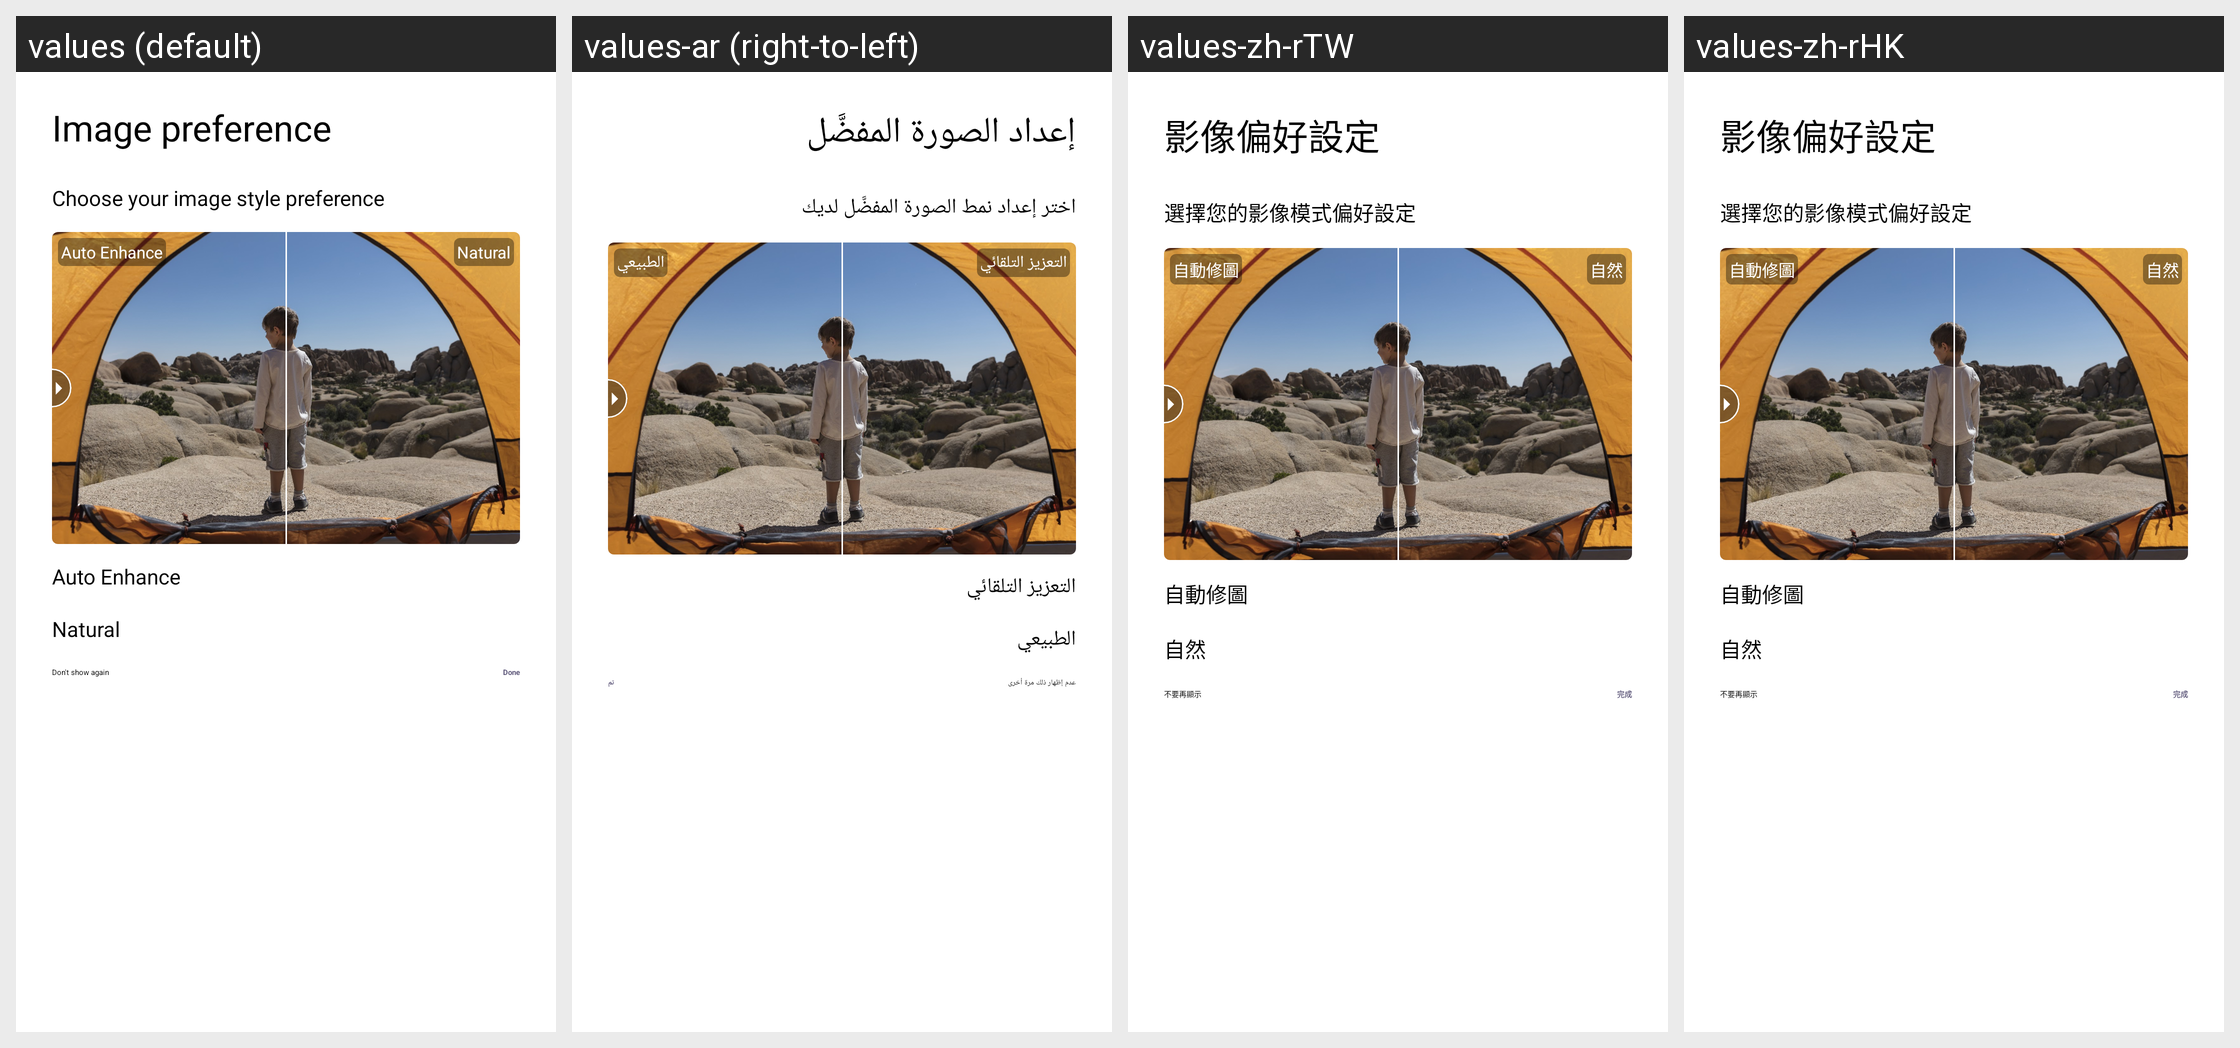

Translations of the strings shown on this Android screen, per locale in the grid:
Android screen res/layout/auto_enhance_layout.xml rendered under 4 locales, left to right: values (default), values-ar (right-to-left), values-zh-rTW, values-zh-rHK. Device: Nexus 5 (rendered at 1080×1920; each locale shown at half size, 540×960, under a caption strip naming it); theme CameraAppTheme.
Other locales in the repository, not shown: values-az, values-bg, values-bn, values-ca, values-chr-rUS, values-cs, values-da, values-de, values-el, values-en-rGB, values-es, values-es-rUS, values-et, values-fa, values-fi, values-fr, values-fr-rCA, values-hi, values-hr, values-hu, values-in, values-it, values-iw, values-ja, values-kgp-rBR, values-km, values-ko, values-lld-rIT, values-lt, values-lv, values-mi, values-mk, values-mr, values-ms, values-my, values-nb, values-nl, values-pl, values-pt, values-pt-rPT, values-ro, values-ru, values-si, values-sk, values-sl, values-sr, values-sv, values-sw, values-ta, values-th, values-tl, values-tr, values-uk, values-ur, values-uz, values-vi, values-xnr-rIN, values-yrl-rBR, values-zh-rCN.
Strings drawn on this screen, with the default value and each locale's value (text and hints the layout hard-codes, and strings that could not be matched under every locale, appear in the picture but are not listed):

dialog_image_preference_title
  values: Image preference
  values-ar: إعداد الصورة المفضَّل
  values-zh-rTW: 影像偏好設定
  values-zh-rHK: 影像偏好設定

dialog_image_preference_subtitle
  values: Choose your image style preference
  values-ar: اختر إعداد نمط الصورة المفضَّل لديك
  values-zh-rTW: 選擇您的影像模式偏好設定
  values-zh-rHK: 選擇您的影像模式偏好設定

auto_enhance_option
  values: Auto Enhance
  values-ar: التعزيز التلقائي
  values-zh-rTW: 自動修圖
  values-zh-rHK: 自動修圖

natural_option
  values: Natural
  values-ar: الطبيعي
  values-zh-rTW: 自然
  values-zh-rHK: 自然

dialog_image_preference_done_button
  values: Done
  values-ar: تم
  values-zh-rTW: 完成
  values-zh-rHK: 完成

dialog_dont_show_auto_enhance_checkbox
  values: Don't show again
  values-ar: عدم إظهار ذلك مرة أخرى
  values-zh-rTW: 不要再顯示
  values-zh-rHK: 不要再顯示
